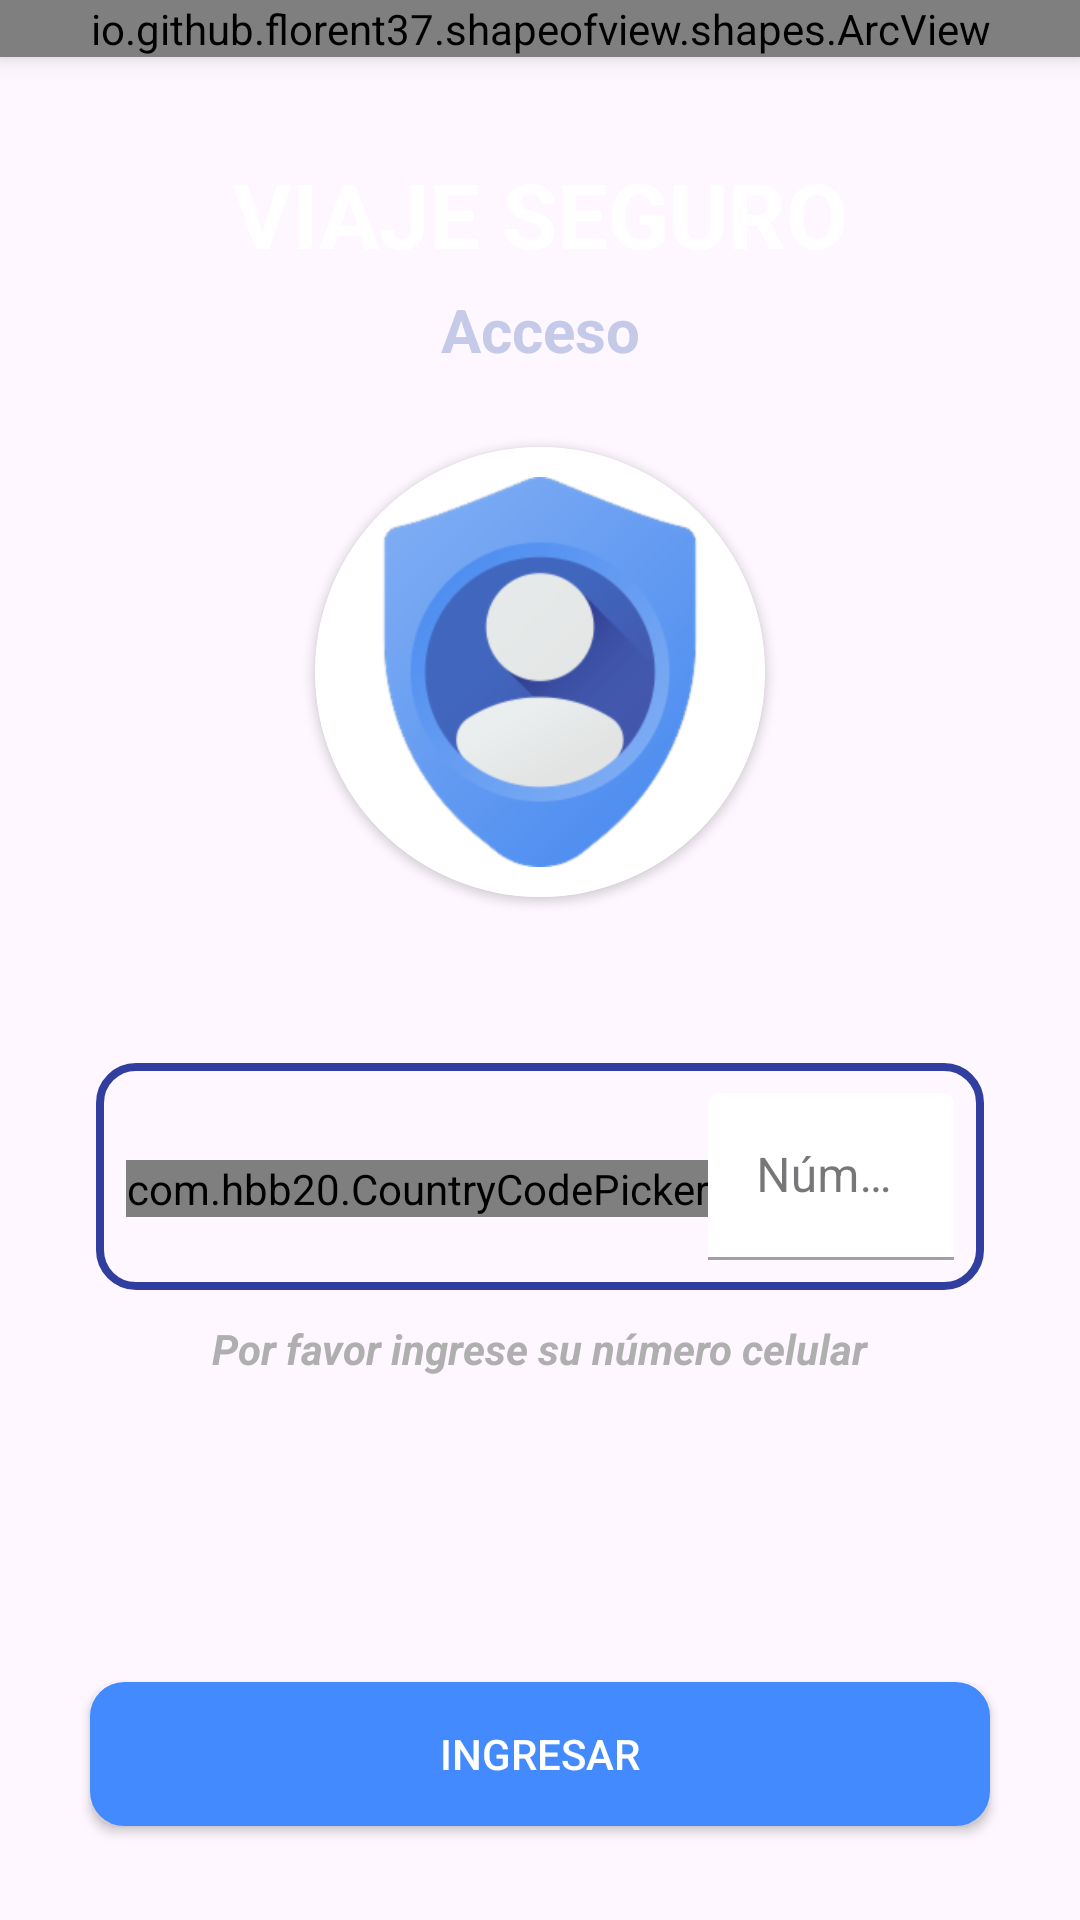

The Android layout XML behind this screen, and the referenced resources:
<!-- AndroidManifest.xml: application theme Theme.ViajaSeguro -->
<!-- res/layout/fragment_validate_phone.xml -->
<?xml version="1.0" encoding="utf-8"?>
<FrameLayout xmlns:android="http://schemas.android.com/apk/res/android"
    xmlns:tools="http://schemas.android.com/tools"
    xmlns:app="http://schemas.android.com/apk/res-auto"
    android:layout_width="match_parent"
    android:layout_height="match_parent"
    tools:context=".activities.account.navigationfragment.ValidatePhoneFragment">

    <androidx.constraintlayout.widget.ConstraintLayout
        android:layout_width="match_parent"
        android:layout_height="match_parent">
        <LinearLayout
            android:id="@+id/fvp_linear_header"
            android:layout_width="match_parent"
            android:layout_height="0dp"
            android:orientation="vertical"
            app:layout_constraintBottom_toBottomOf="@id/fvp_guide"
            app:layout_constraintEnd_toEndOf="parent"
            app:layout_constraintStart_toStartOf="parent"
            app:layout_constraintTop_toTopOf="parent">

            <io.github.florent37.shapeofview.shapes.ArcView
                android:layout_width="match_parent"
                android:layout_height="wrap_content"
                android:elevation="5dp"
                app:shape_arc_height="50dp"
                app:shape_arc_position="bottom">

                <View
                    android:layout_width="match_parent"
                    android:layout_height="wrap_content"
                    android:background="@color/primary" />
            </io.github.florent37.shapeofview.shapes.ArcView>

        </LinearLayout>

        <LinearLayout
            android:layout_width="0dp"
            android:layout_height="wrap_content"
            android:layout_marginBottom="50dp"
            android:orientation="vertical"
            app:layout_constraintBottom_toBottomOf="@id/fvp_linear_header"
            app:layout_constraintEnd_toEndOf="parent"
            app:layout_constraintStart_toStartOf="parent"
            app:layout_constraintTop_toTopOf="parent">

            <TextView
                android:id="@+id/fvp_txt_title"
                android:layout_width="match_parent"
                android:layout_height="wrap_content"
                android:text="@string/title_app"
                android:textAlignment="center"
                android:textAllCaps="true"
                android:textColor="@color/white"
                android:textSize="30sp"
                android:textStyle="bold" />

            <TextView
                android:id="@+id/fvp_txt_subtitle"
                android:layout_width="match_parent"
                android:layout_height="wrap_content"
                android:layout_marginTop="5dp"
                android:text="@string/acceso"
                android:textAlignment="center"
                android:textColor="@color/secondaryTextLight"
                android:textSize="20sp"
                android:textStyle="bold" />

        </LinearLayout>

        <androidx.cardview.widget.CardView
            android:layout_width="150dp"
            android:layout_height="150dp"
            android:background="@color/white"
            android:elevation="10dp"
            app:cardCornerRadius="80dp"
            app:layout_constraintBottom_toBottomOf="@id/fvp_guide2"
            app:layout_constraintEnd_toEndOf="parent"
            app:layout_constraintStart_toStartOf="parent"
            app:layout_constraintTop_toTopOf="parent">

            <ImageView
                android:layout_width="match_parent"
                android:layout_height="match_parent"
                android:background="@color/white"
                android:padding="10dp"
                android:scaleType="centerCrop"
                android:src="@drawable/account" />
        </androidx.cardview.widget.CardView>

        <androidx.constraintlayout.widget.Guideline
            android:id="@+id/fvp_guide"
            android:layout_width="wrap_content"
            android:layout_height="wrap_content"
            android:orientation="horizontal"
            app:layout_constraintGuide_percent="0.35" />

        <LinearLayout
            android:id="@+id/fvp_linearPhone"
            android:layout_width="match_parent"
            android:layout_height="wrap_content"
            android:layout_marginHorizontal="32dp"
            android:background="@drawable/border_background_blue"
            android:gravity="center"
            android:orientation="horizontal"
            android:padding="10dp"
            app:layout_constraintBottom_toTopOf="@id/fvp_btnSendCode"
            app:layout_constraintEnd_toEndOf="parent"
            app:layout_constraintStart_toStartOf="parent"
            app:layout_constraintTop_toBottomOf="@id/fvp_guide">

            <com.hbb20.CountryCodePicker
                android:id="@+id/fvp_idCountry"
                android:layout_width="wrap_content"
                android:layout_height="wrap_content"
                android:layout_marginTop="4dp"
                app:ccp_autoDetectCountry="true"
                tools:ccp_contentColor="#fcfdfd"
                tools:ccp_textSize="17dp" />

            <com.google.android.material.textfield.TextInputLayout
                android:layout_width="match_parent"
                android:layout_height="wrap_content"
                android:hint="@string/numero_celular"
                app:boxBackgroundColor="@color/white"
                style="@style/Widget.MaterialComponents.TextInputLayout.FilledBox"
                >

                <com.google.android.material.textfield.TextInputEditText
                    android:id="@+id/fvp_txt_inputPhone"
                    android:layout_width="match_parent"
                    android:layout_height="wrap_content"
                    android:inputType="number" />
            </com.google.android.material.textfield.TextInputLayout>

        </LinearLayout>

        <TextView
            android:id="@+id/fvp_txtEndText"
            android:layout_width="wrap_content"
            android:layout_height="wrap_content"
            android:paddingTop="10dp"
            android:text="@string/descrip_phonenumber"
            android:textColor="@color/secondaryText2"
            android:textStyle="italic|bold"
            app:layout_constraintEnd_toEndOf="parent"
            app:layout_constraintStart_toStartOf="parent"
            app:layout_constraintTop_toBottomOf="@id/fvp_linearPhone" />

        <androidx.constraintlayout.widget.Guideline
            android:id="@+id/fvp_guide2"
            android:layout_width="wrap_content"
            android:layout_height="wrap_content"
            android:orientation="horizontal"
            app:layout_constraintGuide_percent="0.7" />

        <Button
            android:id="@+id/fvp_btnSendCode"
            android:layout_width="match_parent"
            android:layout_height="wrap_content"
            android:layout_margin="30dp"
            android:background="@drawable/rounded_button"
            android:backgroundTint="@color/blueButton"
            android:text="@string/ingresar"
            android:textColor="@color/white"
            app:layout_constraintBottom_toBottomOf="parent"
            app:layout_constraintEnd_toEndOf="parent"
            app:layout_constraintStart_toStartOf="parent"
            app:layout_constraintTop_toBottomOf="@id/fvp_txtEndText"
            app:layout_constraintVertical_bias="0.98" />
    </androidx.constraintlayout.widget.ConstraintLayout>


</FrameLayout>
<!-- resources referenced by this layout -->
<resources>
  <color name="blueButton">#448AFF</color>
  <color name="primary">#303F9F</color>
  <color name="secondaryText2">#AFAFAF</color>
  <color name="secondaryTextLight">#C5CAE9</color>
  <color name="white">#FFFFFFFF</color>
  <!-- drawable account: png bitmap (drawable, 22027 bytes) -->
  <!-- drawable border_background_blue (drawable) -->
  <?xml version="1.0" encoding="utf-8"?>
  <shape xmlns:android="http://schemas.android.com/apk/res/android">
      <stroke android:width="2.5dp"
          android:color="@color/primary"
          />
      <corners android:radius="12dp"/>
  </shape>
  <!-- drawable rounded_button (drawable) -->
  <?xml version="1.0" encoding="utf-8"?>
  <shape xmlns:android="http://schemas.android.com/apk/res/android" android:shape="rectangle">
      <solid android:color="#FFFFFF"/>
  
      <stroke android:width="3dp"
          android:color="#ff000000"/>
  
      <padding android:left="1dp"
          android:top="1dp"
          android:right="1dp"
          android:bottom="1dp"/>
  
      <corners android:radius="30px"/>
  </shape>
  <string name="acceso">Acceso</string>
  <string name="descrip_phonenumber">Por favor ingrese su número celular</string>
  <string name="ingresar">Ingresar</string>
  <string name="numero_celular">Número Celular</string>
  <string name="title_app">Viaje seguro</string>
  <style name="Theme.ViajaSeguro" parent="Base.Theme.ViajaSeguro" />
  <style name="Base.Theme.ViajaSeguro" parent="Theme.Material3.DayNight.NoActionBar">
          
          <item name="colorPrimary">@color/sheetBlue</item>
          <item name="colorPrimaryVariant">@color/teal_700</item>
          <item name="colorOnPrimary">@color/white</item>
          
          <item name="colorSecondary">@color/teal_200</item>
          <item name="colorSecondaryVariant">@color/teal_700</item>
          <item name="colorOnSecondary">@color/black</item>
          
          <item name="android:statusBarColor">?attr/colorPrimaryVariant</item>
          
          <item name="textAppearanceHeadline1">@style/TextAppearance.MaterialComponents.Headline1</item>
          <item name="textAppearanceHeadline2">@style/TextAppearance.MaterialComponents.Headline2</item>
          <item name="textAppearanceHeadline3">@style/TextAppearance.MaterialComponents.Headline3</item>
          <item name="textAppearanceHeadline4">@style/TextAppearance.MaterialComponents.Headline4</item>
          <item name="textAppearanceHeadline5">@style/TextAppearance.MaterialComponents.Headline5</item>
          <item name="textAppearanceHeadline6">@style/TextAppearance.MaterialComponents.Headline6</item>
          <item name="textAppearanceSubtitle1">@style/TextAppearance.MaterialComponents.Subtitle1</item>
          <item name="textAppearanceSubtitle2">@style/TextAppearance.MaterialComponents.Subtitle2</item>
          <item name="textAppearanceBody1">@style/TextAppearance.MaterialComponents.Body1</item>
          <item name="textAppearanceBody2">@style/TextAppearance.MaterialComponents.Body2</item>
          <item name="textAppearanceCaption">@style/TextAppearance.MaterialComponents.Caption</item>
          <item name="textAppearanceButton">@style/TextAppearance.MaterialComponents.Button</item>
          <item name="textAppearanceOverline">@style/TextAppearance.MaterialComponents.Overline</item>
      </style>
  <color name="sheetBlue">#2A67CD</color>
  <color name="teal_700">#FF018786</color>
  <color name="teal_200">#FF03DAC5</color>
  <color name="black">#FF000000</color>
</resources>
